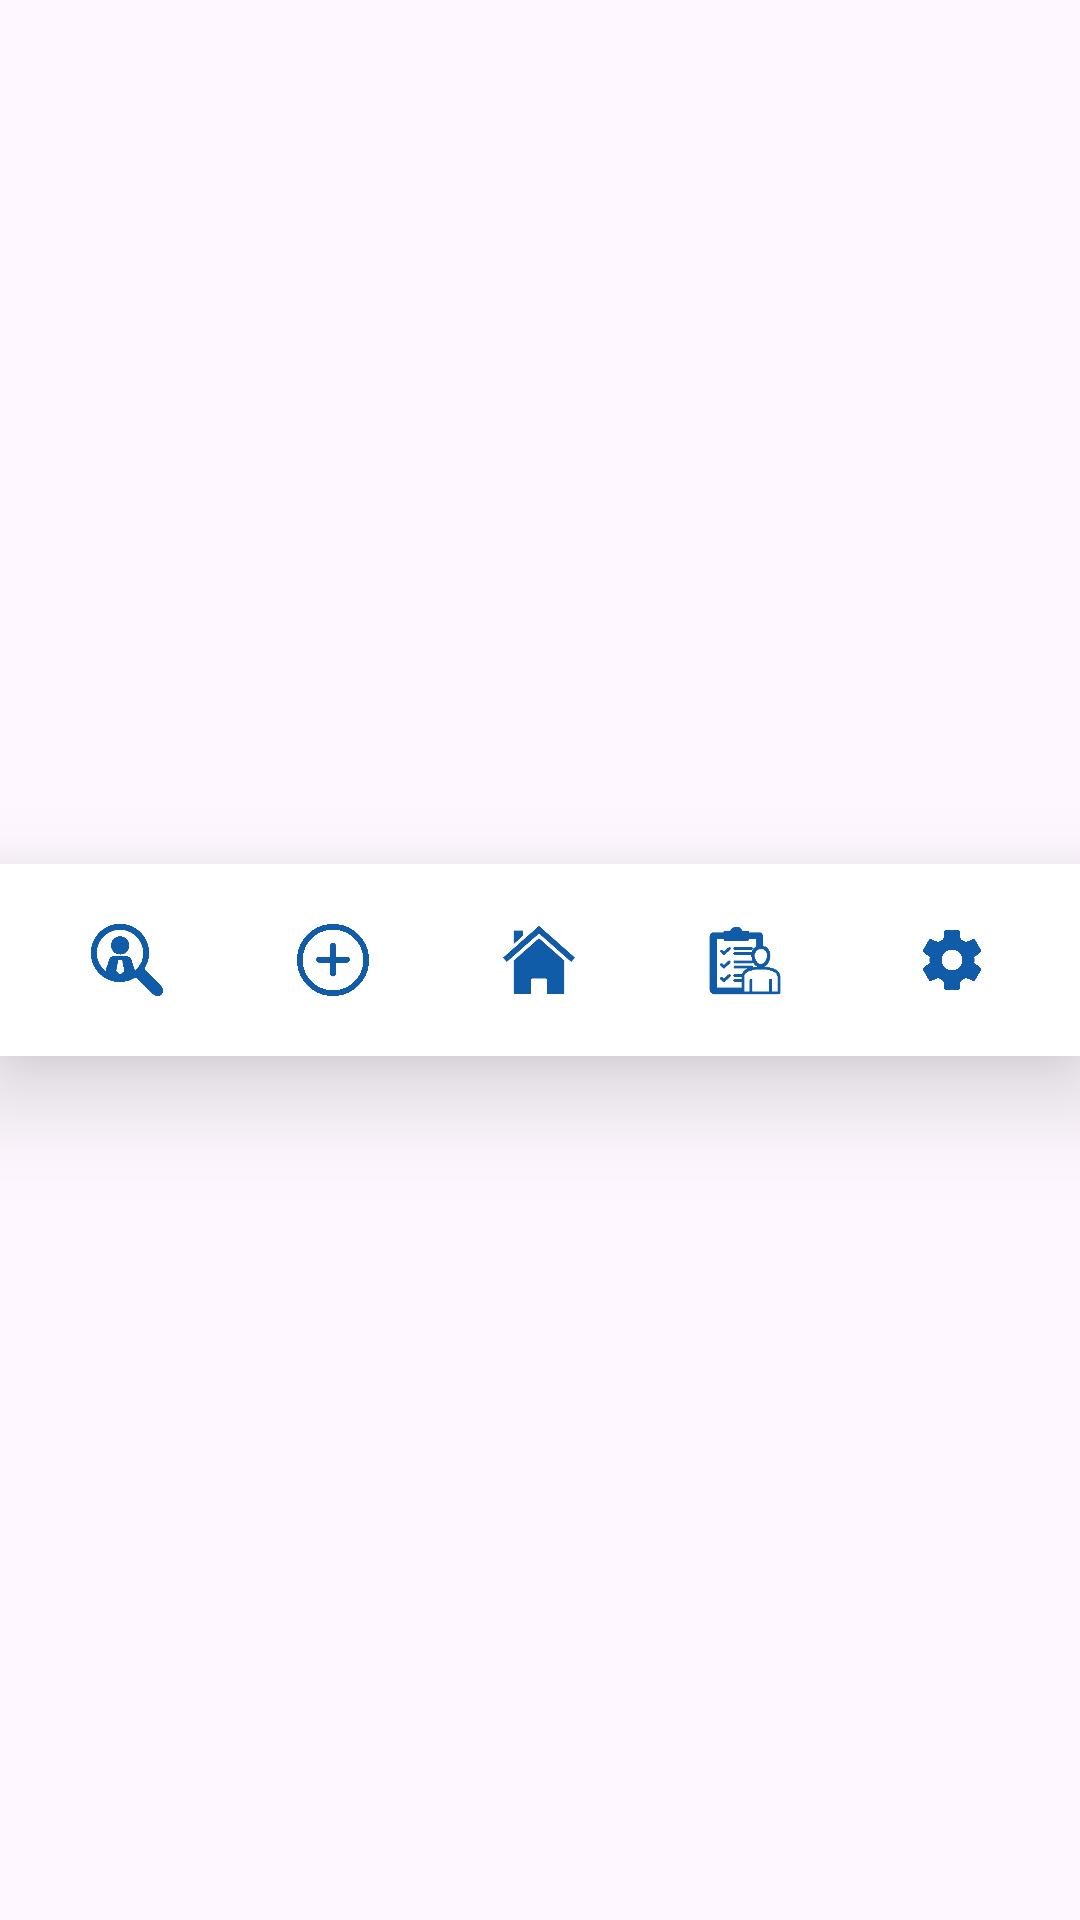

The Android layout XML behind this screen, and the referenced resources:
<!-- AndroidManifest.xml: application theme Theme.QuickFixApp -->
<!-- res/layout/navbar.xml -->
<LinearLayout
    xmlns:android="http://schemas.android.com/apk/res/android"
    android:layout_width="match_parent"
    android:layout_height="56dp"
    android:minHeight="56dp"
    android:orientation="vertical"
    android:gravity="center_vertical">

    <LinearLayout
        android:id="@+id/navbar"
        xmlns:android="http://schemas.android.com/apk/res/android"
        android:layout_width="match_parent"
        android:layout_height="wrap_content"
        android:orientation="horizontal"
        android:background="?attr/colorSurface"
        android:paddingHorizontal="8dp"
        android:paddingVertical="20dp"
        android:gravity="center"
        android:elevation="20dp"
        android:weightSum="5">

        <LinearLayout
            android:id="@+id/nav_hire"
            android:layout_width="0dp"
            android:layout_height="wrap_content"
            android:layout_weight="1"
            android:gravity="center"
            android:orientation="vertical"
            android:clickable="true"
            android:focusable="true">

            <ImageView
                android:id="@+id/nav_hire_icon"
                android:layout_width="24dp"
                android:layout_height="24dp"
                android:src="@drawable/ic_hire"/>

            <TextView
                android:visibility="gone"
                android:id="@+id/nav_hire_text"
                android:layout_width="wrap_content"
                android:layout_height="wrap_content"
                android:text="Hire"
                android:textColor="?attr/android:textColorPrimary"
                android:textSize="12sp"
                android:layout_marginTop="2dp"
                android:gravity="center"/>
        </LinearLayout>

        <LinearLayout
            android:id="@+id/nav_add_request"
            android:layout_width="0dp"
            android:layout_height="wrap_content"
            android:layout_weight="1"
            android:gravity="center"
            android:orientation="vertical"
            android:clickable="true"
            android:focusable="true">
            <ImageView
                android:id="@+id/nav_add_request_icon"
                android:layout_width="24dp"
                android:layout_height="24dp"
                android:src="@drawable/ic_add"/>

            <TextView
                android:visibility="gone"
                android:id="@+id/nav_add_request_text"
                android:layout_width="wrap_content"
                android:layout_height="wrap_content"
                android:text="Add Request"
                android:textSize="12sp"
                android:textColor="?attr/android:textColorPrimary"
                android:layout_marginTop="2dp"
                android:gravity="center"/>
        </LinearLayout>

        <LinearLayout
            android:id="@+id/nav_home"
            android:layout_width="0dp"
            android:layout_height="wrap_content"
            android:layout_weight="1"
            android:gravity="center"
            android:orientation="vertical"
            android:clickable="true"
            android:focusable="true">
            <ImageView
                android:id="@+id/nav_home_icon"
                android:layout_width="24dp"
                android:layout_height="24dp"
                android:src="@drawable/ic_home"/>
            <TextView
                android:visibility="gone"
                android:id="@+id/nav_home_text"
                android:layout_width="wrap_content"
                android:layout_height="wrap_content"
                android:text="Home"
                android:textColor="?attr/android:textColorPrimary"
                android:textSize="12sp"
                android:layout_marginTop="2dp"
                android:gravity="center"/>
        </LinearLayout>

        <LinearLayout
            android:id="@+id/nav_my_services_requests"
            android:layout_width="0dp"
            android:layout_height="wrap_content"
            android:layout_weight="1"
            android:gravity="center"
            android:orientation="vertical"
            android:clickable="true"
            android:focusable="true">
            <ImageView
                android:id="@+id/my_services_requests_icon"
                android:layout_width="24dp"
                android:layout_height="24dp"
                android:src="@drawable/ic_my_services_and_requests"/>
            <TextView
                android:visibility="gone"
                android:id="@+id/nav_profile_text"
                android:layout_width="wrap_content"
                android:layout_height="wrap_content"
                android:text="My requests"
                android:textColor="?attr/android:textColorPrimary"
                android:textSize="12sp"
                android:layout_marginTop="2dp"
                android:gravity="center"/>
        </LinearLayout>

        <LinearLayout
            android:id="@+id/nav_settings"
            android:layout_width="0dp"
            android:layout_height="wrap_content"
            android:layout_weight="1"
            android:gravity="center"
            android:orientation="vertical"
            android:clickable="true"
            android:focusable="true">
            <ImageView
                android:id="@+id/nav_settings_icon"
                android:layout_width="24dp"
                android:layout_height="24dp"
                android:src="@drawable/ic_settings"/>

            <TextView
                android:visibility="gone"
                android:id="@+id/nav_settings_text"
                android:layout_width="wrap_content"
                android:layout_height="wrap_content"
                android:text="Settings"
                android:textColor="?attr/android:textColorPrimary"
                android:textSize="12sp"
                android:layout_marginTop="2dp"
                android:gravity="center"/>
        </LinearLayout>
    </LinearLayout>
</LinearLayout>
<!-- resources referenced by this layout -->
<resources>
  <!-- drawable ic_add: png bitmap (drawable, 4446 bytes) -->
  <!-- drawable ic_hire: png bitmap (drawable, 2016 bytes) -->
  <!-- drawable ic_home: png bitmap (drawable, 4758 bytes) -->
  <!-- drawable ic_my_services_and_requests: png bitmap (drawable, 1119 bytes) -->
  <!-- drawable ic_settings: png bitmap (drawable, 4701 bytes) -->
  <style name="Theme.QuickFixApp" parent="Base.Theme.QuickFixApp" />
  <style name="Base.Theme.QuickFixApp" parent="Theme.Material3.DayNight.NoActionBar">
          
          <item name="colorPrimary">@color/primaryColor</item>
          <item name="colorOnPrimary">@color/white</item>
          <item name="colorSecondary">@color/secondaryColor</item>
          <item name="colorSurface">@color/itemColor</item>
          <item name="android:textColorPrimary">@color/textColor</item>
  
          <item name="colorOnSecondary">@color/black</item>
          <item name="colorOnSurface">@color/black</item>
          <item name="background">@color/background</item>
          <item name="colorOnBackground">@color/black</item>
      </style>
  <color name="primaryColor">#202020</color>
  <color name="white">#FFFFFF</color>
  <color name="secondaryColor">#4D4D4D</color>
  <color name="itemColor">#FFFFFF</color>
  <color name="textColor">#202020</color>
  <color name="black">#000000</color>
  <color name="background">#F7F7F7</color>
</resources>
